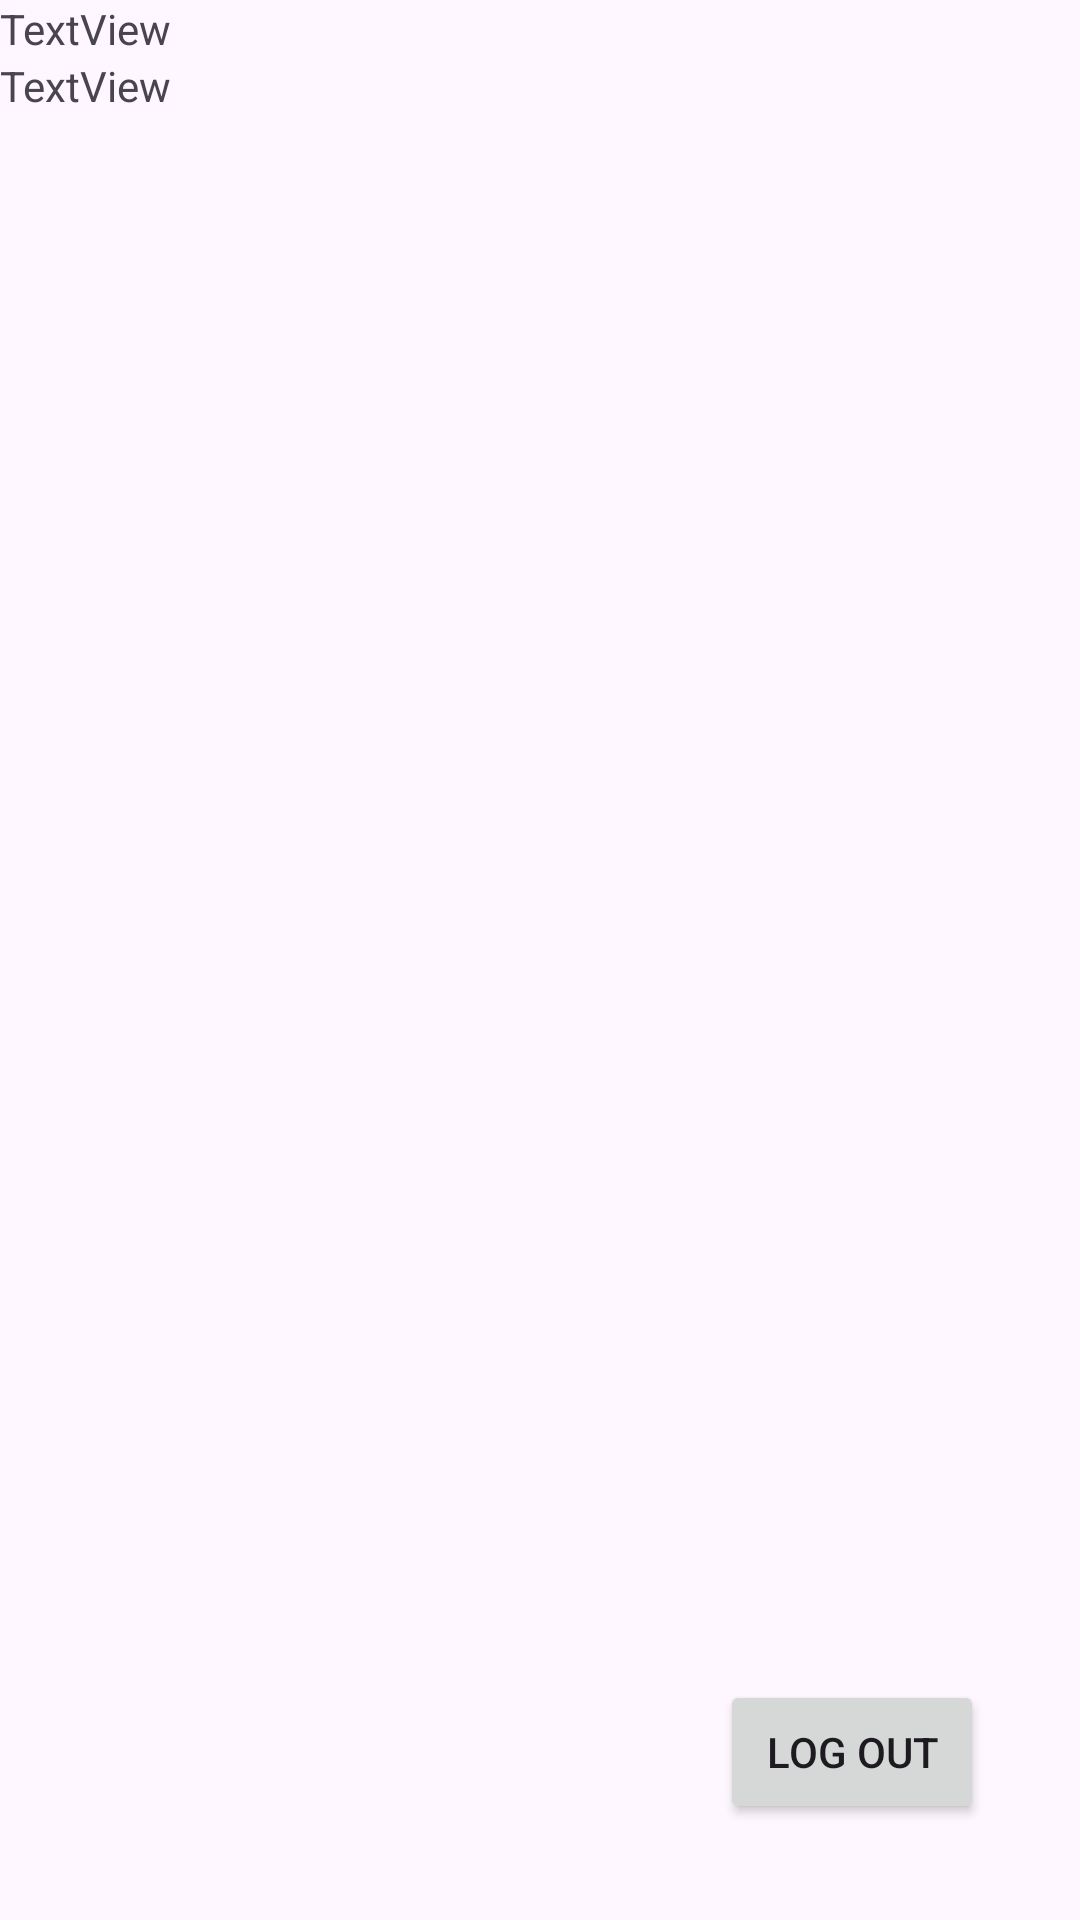

Layout XML and referenced resources for this Android screen:
<!-- AndroidManifest.xml: application theme Theme.HELB_Mobile1 -->
<!-- res/layout/activity_settings.xml -->
<?xml version="1.0" encoding="utf-8"?>
<androidx.constraintlayout.widget.ConstraintLayout xmlns:android="http://schemas.android.com/apk/res/android"
    xmlns:app="http://schemas.android.com/apk/res-auto"
    xmlns:tools="http://schemas.android.com/tools"
    android:id="@+id/settings_constraintLayout"
    android:layout_width="match_parent"
    android:layout_height="match_parent"
    tools:context=".main.SettingsActivity">

    <ScrollView
        android:id="@+id/scrollView2"
        android:layout_width="match_parent"
        android:layout_height="match_parent"
        android:orientation="vertical"
        app:layout_constraintBottom_toBottomOf="parent"
        tools:layout_editor_absoluteX="106dp">

        <LinearLayout
            android:layout_width="match_parent"
            android:layout_height="wrap_content"
            android:orientation="vertical">

            <TextView
                android:id="@+id/textView7"
                android:layout_width="match_parent"
                android:layout_height="wrap_content"
                android:text="TextView" />

            <TextView
                android:id="@+id/textView8"
                android:layout_width="match_parent"
                android:layout_height="wrap_content"
                android:text="TextView" />
        </LinearLayout>
    </ScrollView>

    <Button
        android:id="@+id/Settings_LogOut_Button"
        android:layout_width="wrap_content"
        android:layout_height="wrap_content"
        android:layout_marginEnd="32dp"
        android:layout_marginBottom="32dp"
        android:text="Log Out"
        app:layout_constraintBottom_toBottomOf="parent"
        app:layout_constraintEnd_toEndOf="parent" />


</androidx.constraintlayout.widget.ConstraintLayout>
<!-- resources referenced by this layout -->
<resources>
  <style name="Theme.HELB_Mobile1" parent="Base.Theme.HELB_Mobile1" />
  <style name="Base.Theme.HELB_Mobile1" parent="Theme.Material3.DayNight.NoActionBar">
          
          
      </style>
</resources>
